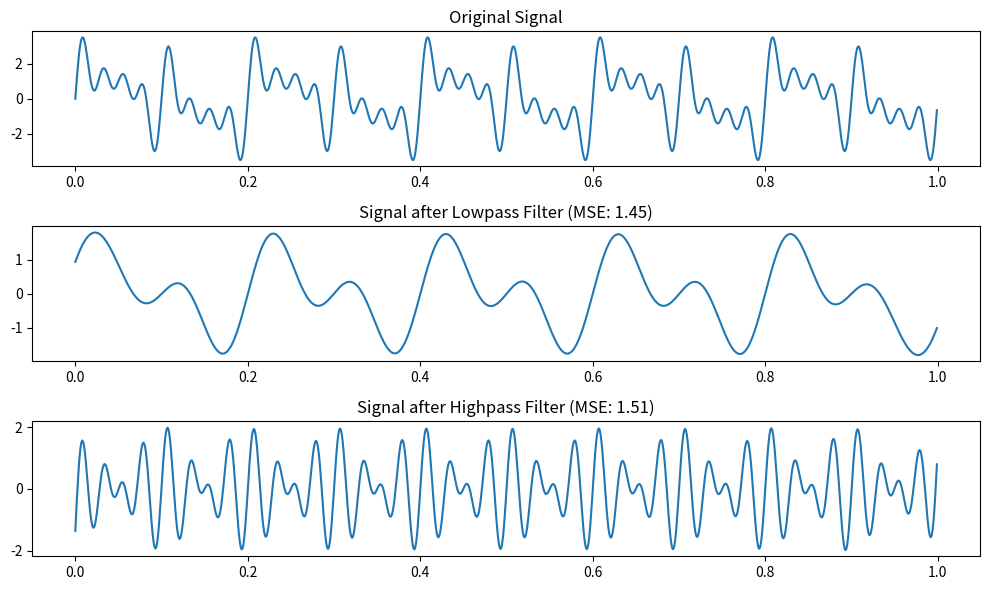

This figure's Python source:
import numpy as np
import matplotlib.pyplot as plt
import os


def next_power_of_2(x):
    return 1 if x == 0 else 2 ** (x - 1).bit_length()


def custom_FFT(x):
    N = len(x)
    if N <= 1:
        return x
    even = custom_FFT(x[0::2])
    odd = custom_FFT(x[1::2])
    T = [np.exp(-2j * np.pi * k / N) * odd[k] for k in range(N // 2)]
    return [even[k] + T[k] for k in range(N // 2)] + [
        even[k] - T[k] for k in range(N // 2)
    ]


def custom_IFFT(X):
    N = len(X)
    X = [x.conjugate() for x in X]
    x = custom_FFT(X)
    x = [xi.conjugate() / N for xi in x]
    return x


def fftshift(X):
    N = len(X)
    return np.roll(X, N // 2)


def generate_signal(t, freqs):
    signal = np.zeros_like(t)
    for freq in freqs:
        signal += np.sin(2 * np.pi * freq * t)
    return signal


def fft(signal):
    n = next_power_of_2(len(signal))
    padded_signal = np.pad(signal, (0, n - len(signal)))
    return fftshift(custom_FFT(padded_signal))


def lowpass_filter(signal, cutoff_freq, sampling_rate):
    spectrum = fft(signal)
    frequencies = np.linspace(-sampling_rate / 2, sampling_rate / 2, len(spectrum))
    filtered_spectrum = spectrum * (np.abs(frequencies) <= cutoff_freq)
    return np.real(custom_IFFT(fftshift(filtered_spectrum)))


def highpass_filter(signal, cutoff_freq, sampling_rate):
    spectrum = fft(signal)
    frequencies = np.linspace(-sampling_rate / 2, sampling_rate / 2, len(spectrum))
    filtered_spectrum = spectrum * (np.abs(frequencies) >= cutoff_freq)
    return np.real(custom_IFFT(fftshift(filtered_spectrum)))


def mse(original_signal, filtered_signal):
    return np.mean((original_signal - filtered_signal) ** 2)


def main():
    signals_dir = "signals"
    if not os.path.exists(signals_dir):
        os.makedirs(signals_dir)

    sampling_rate = 1000
    duration = 1.0
    t = np.linspace(0, duration, int(sampling_rate * duration), endpoint=False)
    signal = generate_signal(t, [5, 10, 20, 30, 40])

    lowpass_signal = lowpass_filter(signal, 15, sampling_rate)
    highpass_signal = highpass_filter(signal, 25, sampling_rate)

    lowpass_mse = mse(signal[: len(t)], lowpass_signal[: len(t)])
    highpass_mse = mse(signal[: len(t)], highpass_signal[: len(t)])

    plt.figure(figsize=(10, 6))
    plt.subplot(3, 1, 1)
    plt.plot(t, signal)
    plt.title("Original Signal")

    plt.subplot(3, 1, 2)
    plt.plot(t, lowpass_signal[: len(t)])
    plt.title(f"Signal after Lowpass Filter (MSE: {lowpass_mse:.2f})")

    plt.subplot(3, 1, 3)
    plt.plot(t, highpass_signal[: len(t)])
    plt.title(f"Signal after Highpass Filter (MSE: {highpass_mse:.2f})")

    plt.tight_layout()
    plt.savefig(os.path.join(signals_dir, "signals.png"))
    plt.show()


if __name__ == "__main__":
    main()
